Run: headless pygame with SDL's dummy video driver; simulated clock (each Clock.tick advances the game by its frame time, no real sleeping); random seed 0; keys injected as events and as key.get_pressed() state; no mouse input.
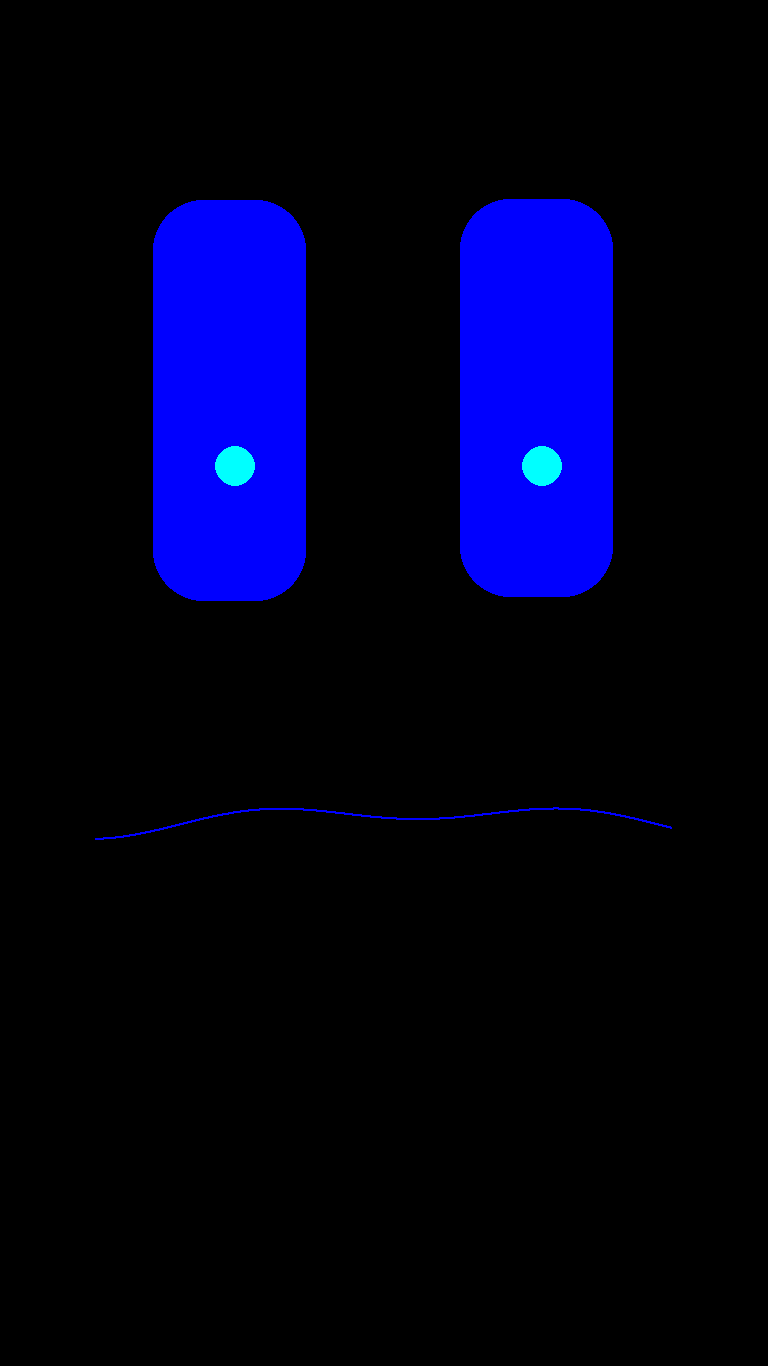
Frame 1 of 4 · flips 1–60 · no input
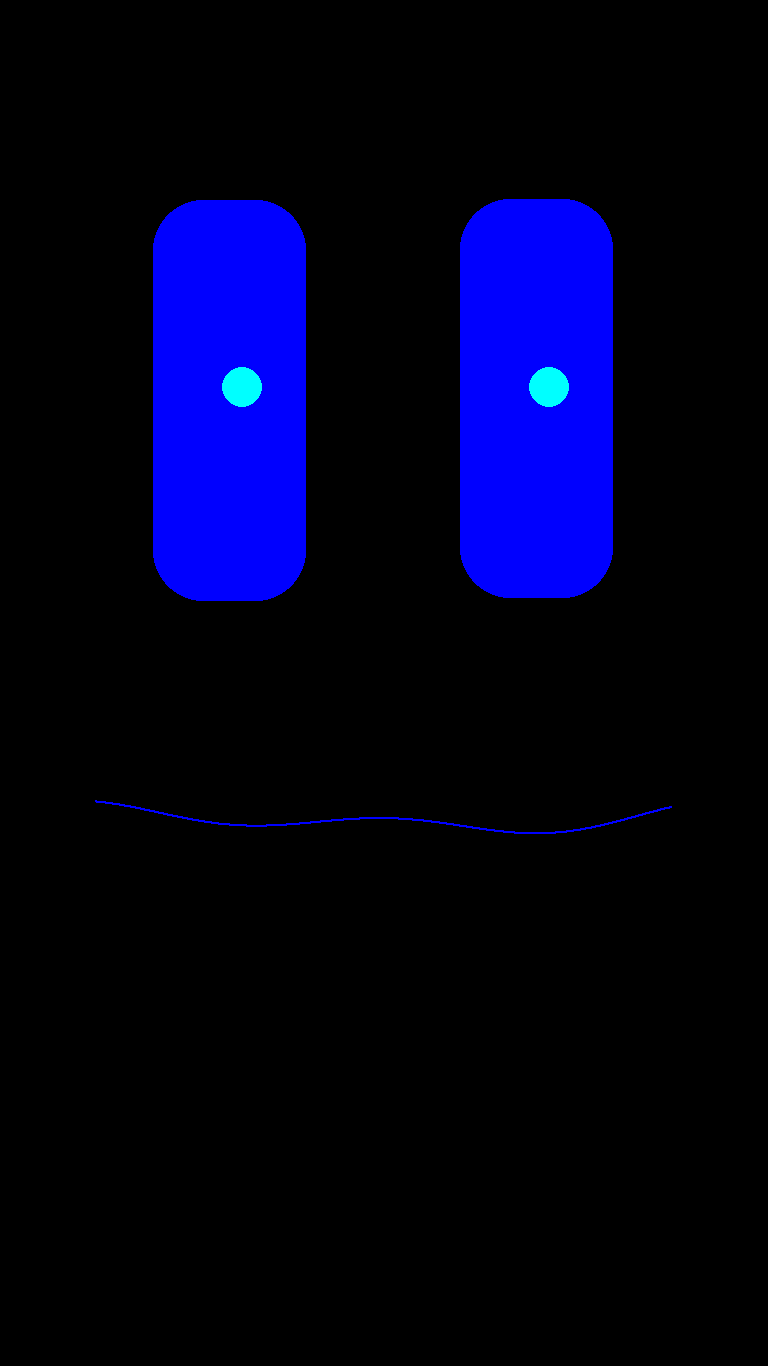
Frame 2 of 4 · flips 61–180 · tapped SPACE, RETURN · held RIGHT (→), D
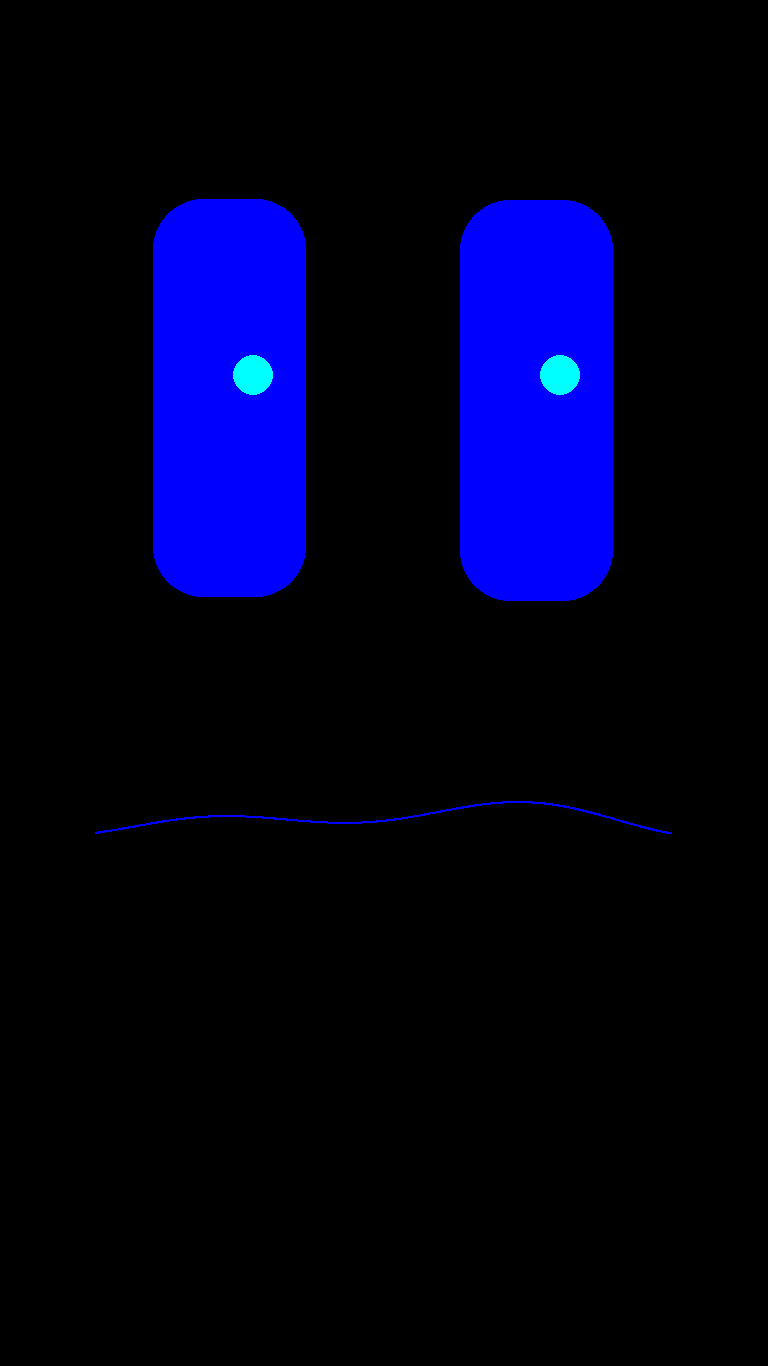
Frame 3 of 4 · flips 181–300 · held DOWN (↓), S
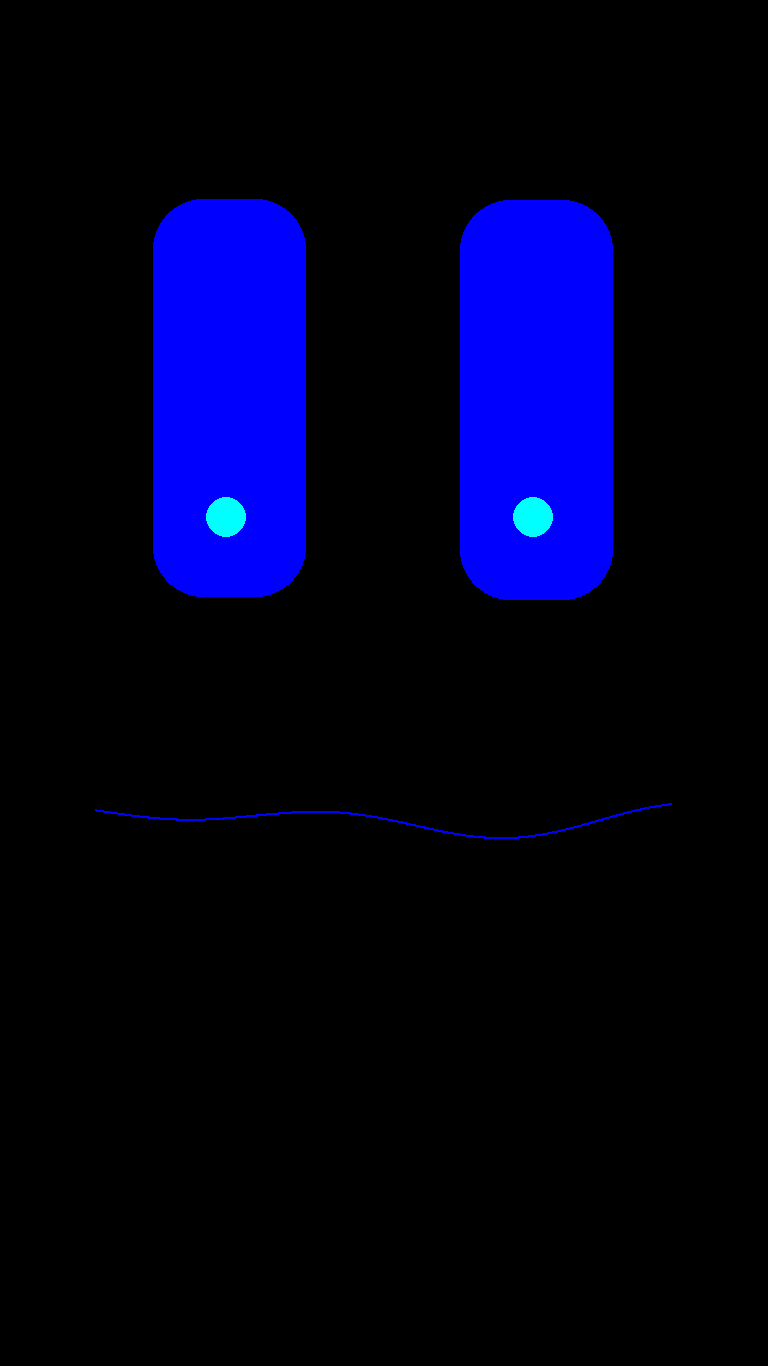
Frame 4 of 4 · flips 301–420 · held LEFT (←), A, UP (↑), W

The pygame program that drew these frames:

import pygame
from pygame import freetype
import math
import random

pygame.init()
freetype.init()

v = True

spamton = False

col = [(c, c, c) for c in range (256)]
font = [freetype.SysFont("Arial", s) for s in range (200)]

clock = pygame.time.Clock()

sw = 1366
sh = 768

if v:
    sw, sh = sh, sw

screen = pygame.display.set_mode((sw, sh))

run = True

colour = (0, 0, 255)

l1 = 0
l2 = 0

blink = 0
eye = 0

r = False

height = 400

change = 1

tpx = 0
tpy = 0
px = 0
py = 0

av = True

while run:
    for e in pygame.event.get():
        if e.type == pygame.QUIT:
            run = False
        if e.type == pygame.KEYDOWN:
            if e.key == pygame.K_SPACE:
                tpx = 0
                tpy = 0
                av = False
        if e.type == pygame.KEYUP:
            if e.key == pygame.K_SPACE:
                eye = 120
                av = True
            
    screen.fill(col[0])
            
    for x in range (round(sw*0.75)):
        pygame.draw.circle(screen,
                           colour,
                           (x+(sw//8), (sh*(0.6 if v else 0.8))+(math.sin((x/100)+(l1/10))*10)+(math.sin((x/53)+(l2/10))*10)),
                           1,)
    
    
    
    blink -= 1
    eye -= 1
    
    if blink <= 0:
        height -= change
        change *= 1.25 if change > 0 else 0.75
        if height <= 0:
            change = -change
        if height >= 400:
            height = 400
            change = 1
            blink = random.randint(200, 600)
            
    if eye <= 0 and av:
        tpx = random.randint(-(sw//10)+50, (sw//10)-50)
        tpy = random.randint(-180, 180)
        eye = random.randint(45, 200)
        
    px += (tpx-px)//2
    py += (tpy-py)//2
    
    pygame.draw.rect(screen, colour, (sw*0.2, (200 if v else 100)+math.sin(l1), sw*0.2, max(height+math.sin(l1)*2, 0)), 0, 50)
    pygame.draw.rect(screen, colour, (sw*0.6, (200 if v else 100)+math.sin(l2), sw*0.2, max(height+math.sin(l2)*2, 0)), 0, 50)
    
    pygame.draw.circle(screen, (255, 174, 201) if spamton else (0, 255, 255), ((sw*0.3)+px, (400 if v else 300)+py), 20)
    pygame.draw.circle(screen, (255, 241, 0) if spamton else (0, 255, 255), ((sw*0.7)+px, (400 if v else 300)+py), 20)
    
    pygame.draw.rect(screen, col[0], (sw*0.2, (200+height if v else 100+height)+math.sin(l1), sw*0.2, 400-height))
    pygame.draw.rect(screen, col[0], (sw*0.6, (200+height if v else 100+height)+math.sin(l2), sw*0.2, 400-height))
    
    
    pygame.display.update()
    clock.tick(30)
    
    l1 += 0.25
    l2 += 0.3
    
    print(blink)
    print(eye)
